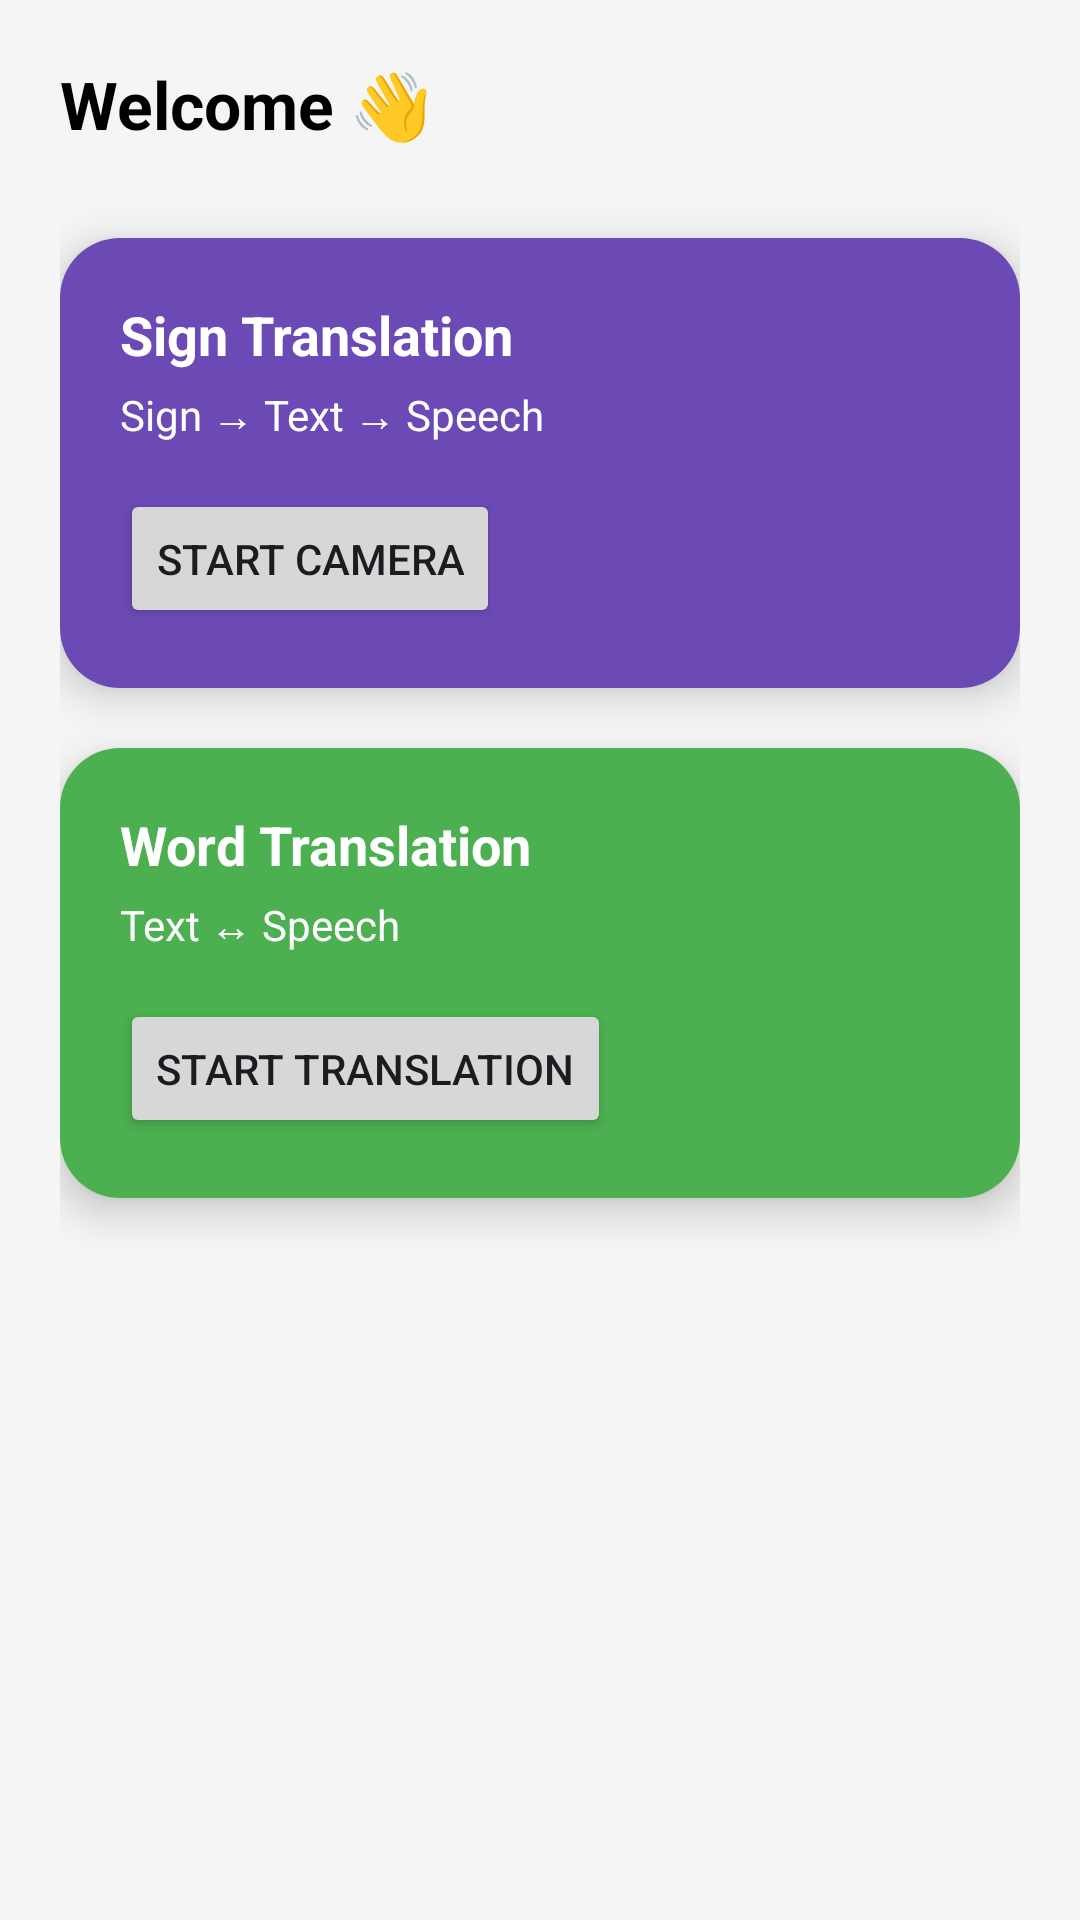

Android layout source for this screen:
<!-- AndroidManifest.xml: application theme Theme.SignLanguageTranslator -->
<!-- res/layout/activity_home.xml -->
<?xml version="1.0" encoding="utf-8"?>
<LinearLayout
    xmlns:android="http://schemas.android.com/apk/res/android"
    xmlns:app="http://schemas.android.com/apk/res-auto"
    android:orientation="vertical"
    android:background="#F5F5F5"
    android:layout_width="match_parent"
    android:layout_height="match_parent"
    android:padding="20dp">

    
    <TextView
        android:id="@+id/tvWelcome"
        android:text="Welcome 👋"
        android:textSize="22sp"
        android:textStyle="bold"
        android:textColor="#000000"
        android:layout_width="wrap_content"
        android:layout_height="wrap_content"/>

    
    <androidx.cardview.widget.CardView
        android:layout_marginTop="30dp"
        android:layout_width="match_parent"
        android:layout_height="150dp"
        app:cardCornerRadius="20dp"
        app:cardElevation="8dp">

        <LinearLayout
            android:background="#6C4AB6"
            android:padding="20dp"
            android:orientation="vertical"
            android:layout_width="match_parent"
            android:layout_height="match_parent">

            <TextView
                android:text="Sign Translation"
                android:textSize="18sp"
                android:textStyle="bold"
                android:textColor="#FFFFFF"
                android:layout_width="wrap_content"
                android:layout_height="wrap_content"/>

            <TextView
                android:text="Sign → Text → Speech"
                android:textColor="#FFFFFF"
                android:layout_marginTop="5dp"
                android:layout_width="wrap_content"
                android:layout_height="wrap_content"/>

            <Button
                android:id="@+id/btnSign"
                android:text="Start Camera"
                android:layout_marginTop="15dp"
                android:layout_width="wrap_content"
                android:layout_height="wrap_content"/>

        </LinearLayout>
    </androidx.cardview.widget.CardView>

    
    <androidx.cardview.widget.CardView
        android:layout_marginTop="20dp"
        android:layout_width="match_parent"
        android:layout_height="150dp"
        app:cardCornerRadius="20dp"
        app:cardElevation="8dp">

        <LinearLayout
            android:background="#4CAF50"
            android:padding="20dp"
            android:orientation="vertical"
            android:layout_width="match_parent"
            android:layout_height="match_parent">

            <TextView
                android:text="Word Translation"
                android:textSize="18sp"
                android:textStyle="bold"
                android:textColor="#FFFFFF"
                android:layout_width="wrap_content"
                android:layout_height="wrap_content"/>

            <TextView
                android:text="Text ↔ Speech"
                android:textColor="#FFFFFF"
                android:layout_marginTop="5dp"
                android:layout_width="wrap_content"
                android:layout_height="wrap_content"/>

            <Button
                android:id="@+id/btnWord"
                android:text="Start Translation"
                android:layout_marginTop="15dp"
                android:layout_width="wrap_content"
                android:layout_height="wrap_content"/>

        </LinearLayout>
    </androidx.cardview.widget.CardView>

</LinearLayout>
<!-- resources referenced by this layout -->
<resources>
  <style name="Theme.SignLanguageTranslator" parent="Theme.Material3.DayNight.NoActionBar">
          <item name="android:statusBarColor">#1E3A8A</item>
          <item name="android:windowLightStatusBar">false</item>
      </style>
</resources>
